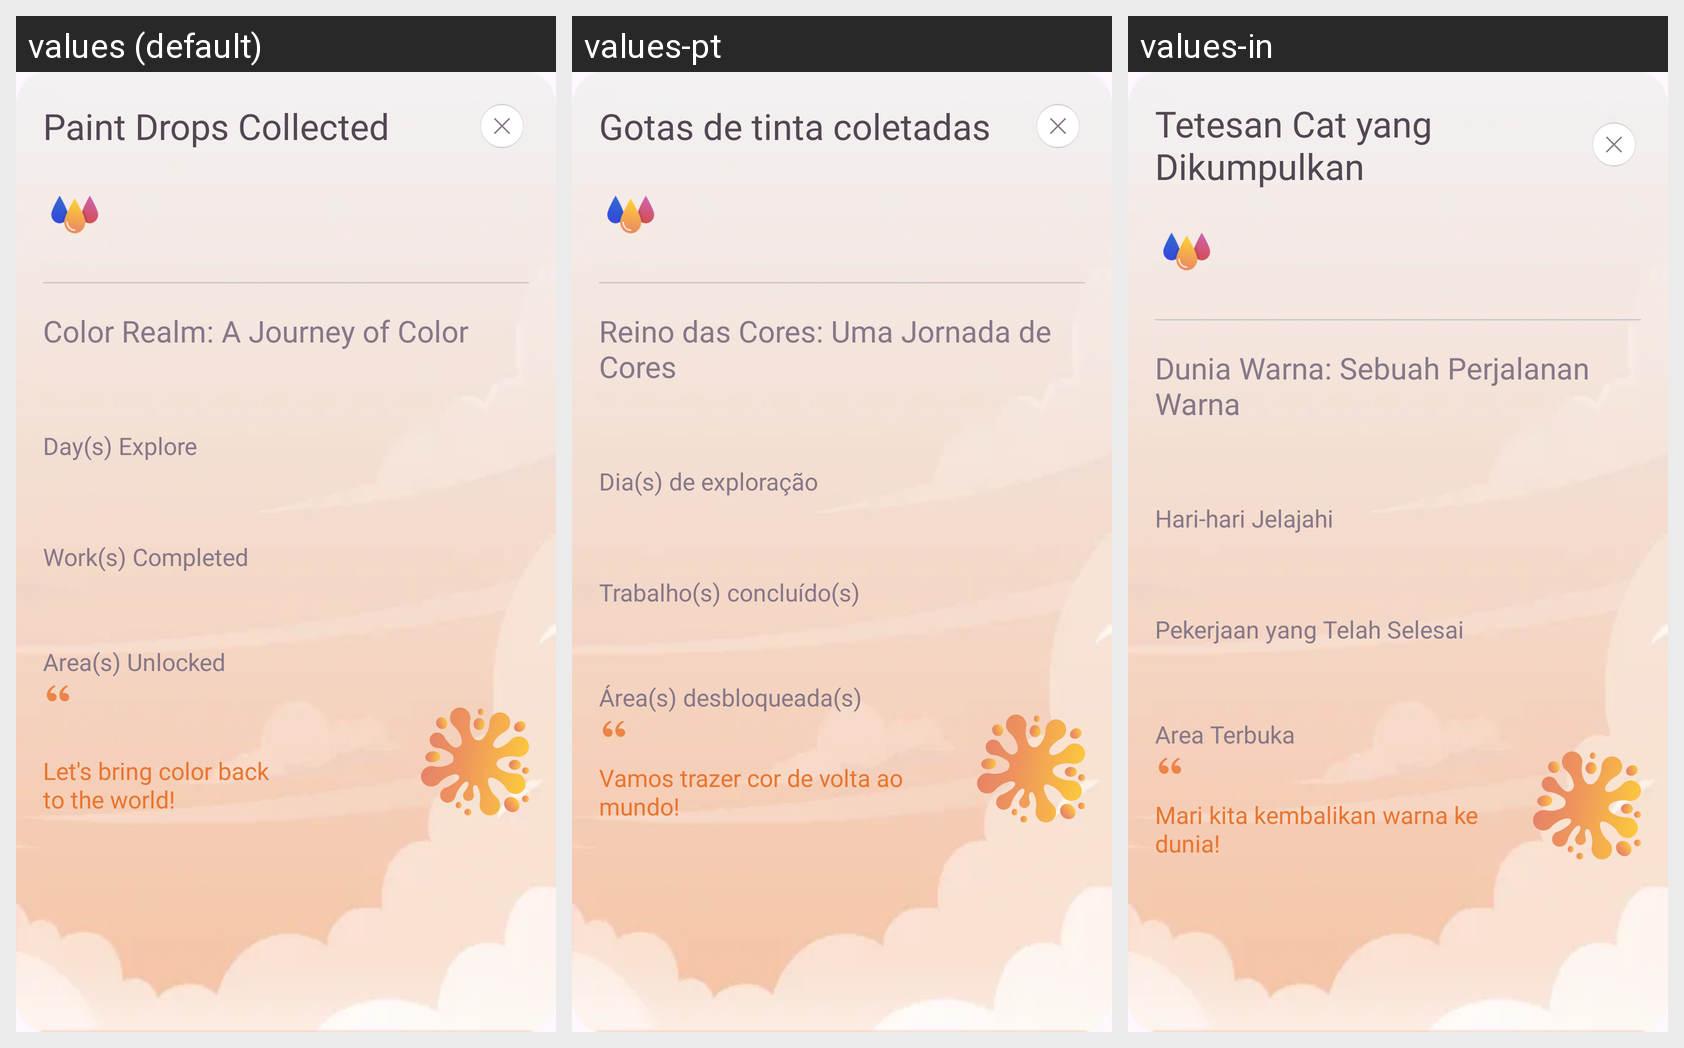

Translations of the strings shown on this Android screen, per locale in the grid:
Android screen res/layout/fragment_paint_drop_info_dialog.xml rendered under 3 locales, left to right: values (default), values-pt, values-in. Device: Nexus 5 (rendered at 1080×1920; each locale shown at half size, 540×960, under a caption strip naming it); theme Theme.BaseProject.
Other locales in the repository, not shown: values-ar, values-bn, values-de, values-es, values-fr, values-hi, values-it, values-ko, values-ru.
Strings drawn on this screen, with the default value and each locale's value (text and hints the layout hard-codes, and strings that could not be matched under every locale, appear in the picture but are not listed):

paint_drops_collected
  values: Paint Drops Collected
  values-pt: Gotas de tinta coletadas
  values-in: Tetesan Cat yang Dikumpulkan

color_realm_journey_title
  values: Color Realm: A Journey of Color
  values-pt: Reino das Cores: Uma Jornada de Cores
  values-in: Dunia Warna: Sebuah Perjalanan Warna

days_explore
  values: Day(s) Explore
  values-pt: Dia(s) de exploração
  values-in: Hari-hari Jelajahi

works_completed
  values: Work(s) Completed
  values-pt: Trabalho(s) concluído(s)
  values-in: Pekerjaan yang Telah Selesai

areas_unlocked
  values: Area(s) Unlocked
  values-pt: Área(s) desbloqueada(s)
  values-in: Area Terbuka

color_realm_quote
  values: 
      Let's bring color back
      to the world!
  values-pt: Vamos trazer cor de volta ao mundo!
  values-in: Mari kita kembalikan warna ke dunia!
